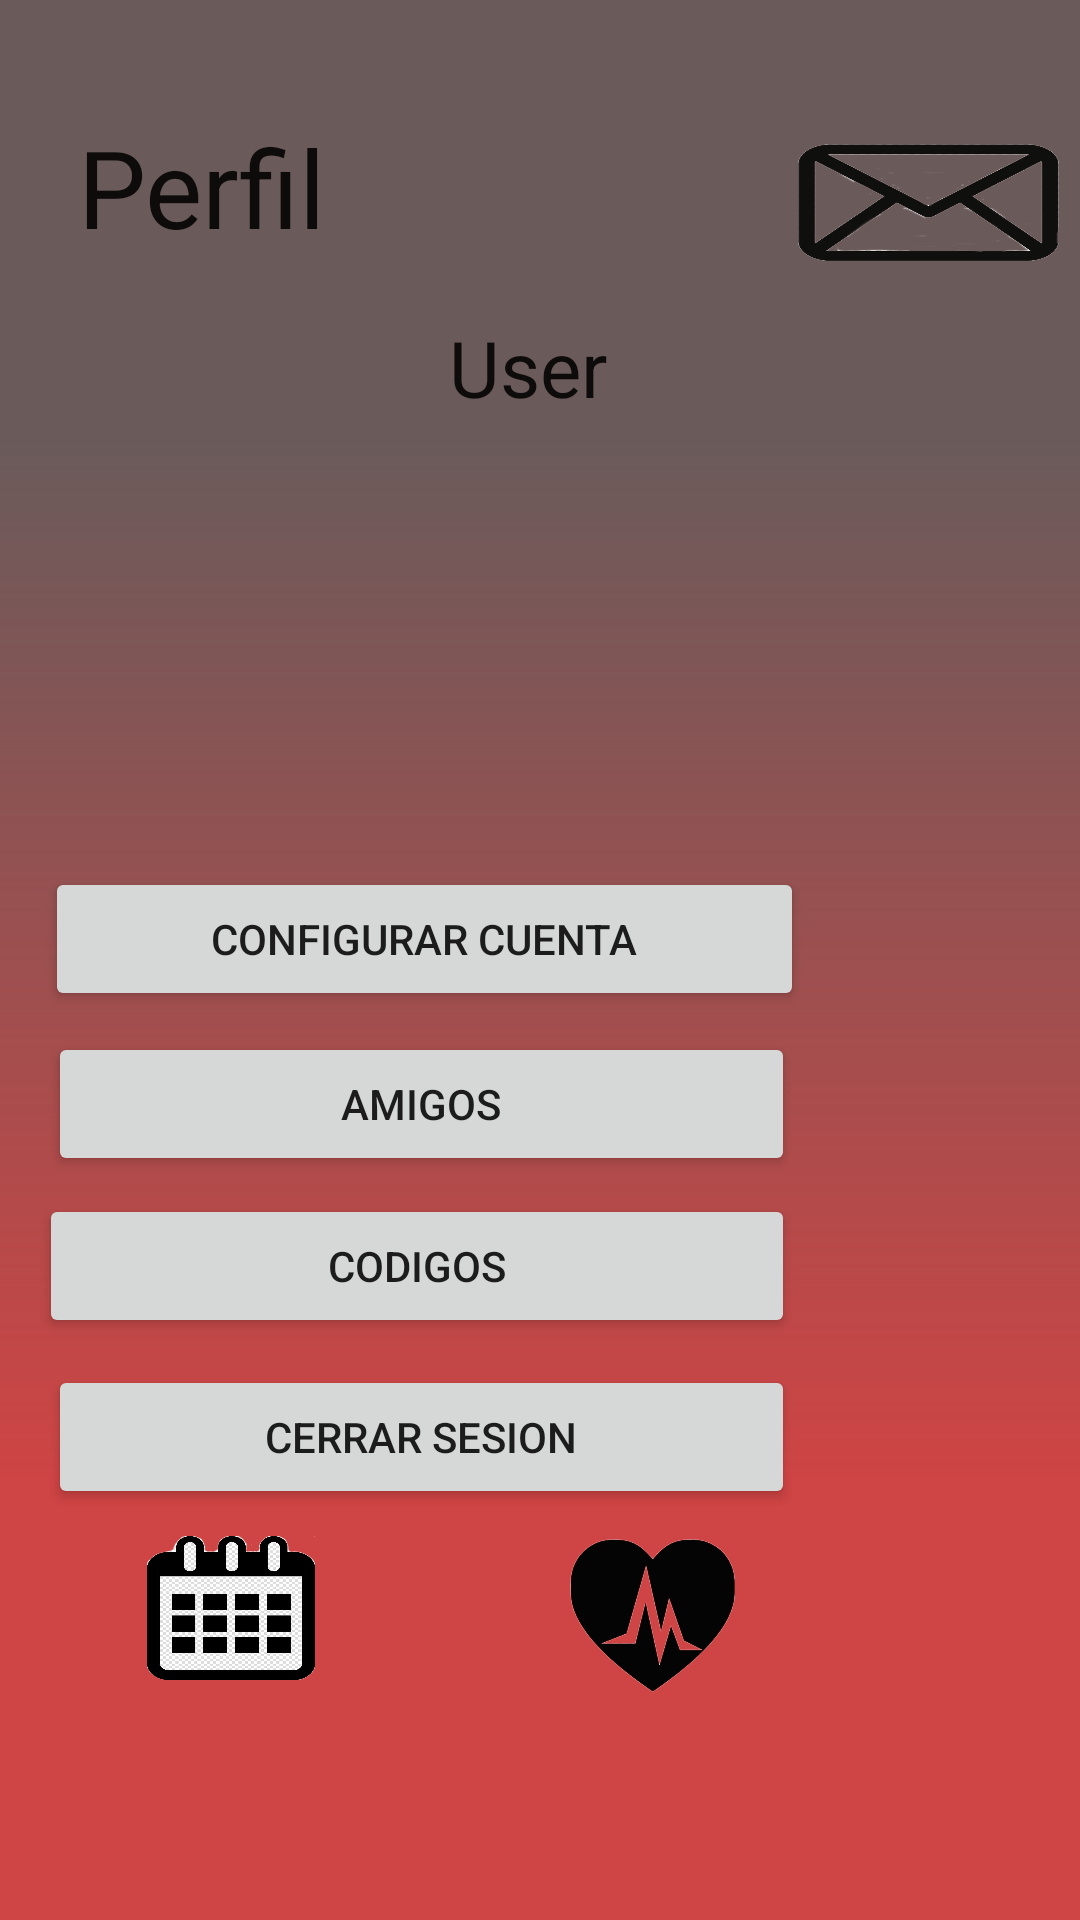

Here is an Android app screen rendered from its layout file. Give the layout XML and the strings, colors and styles it references.
<!-- AndroidManifest.xml: application theme AppTheme -->
<!-- res/layout/activity_perfil.xml -->
<?xml version="1.0" encoding="utf-8"?>
<RelativeLayout xmlns:android="http://schemas.android.com/apk/res/android"
    xmlns:app="http://schemas.android.com/apk/res-auto"
    xmlns:tools="http://schemas.android.com/tools"
    android:id="@+id/frame_perfil"
    android:layout_width="fill_parent"
    android:layout_height="fill_parent"
    android:background="@drawable/frame_splash_creen">

    <Button
        android:id="@+id/button_cerrar"
        android:layout_width="249dp"
        android:layout_height="wrap_content"
        android:layout_alignParentStart="true"
        android:layout_alignParentLeft="false"
        android:layout_alignParentTop="false"
        android:layout_alignParentEnd="true"
        android:layout_alignParentRight="false"
        android:layout_alignParentBottom="false"
        android:layout_marginStart="16dp"
        android:layout_marginLeft="16dp"
        android:layout_marginTop="455dp"
        android:layout_marginEnd="95dp"
        android:layout_marginRight="95dp"
        android:layout_marginBottom="137dp"
        android:text="@string/boton_cerrar_sesion" />

    <ImageView
        android:id="@+id/icono_guardados_perfil"
        android:layout_width="wrap_content"
        android:layout_height="51dp"
        android:layout_alignParentStart="true"
        android:layout_alignParentLeft="false"
        android:layout_alignParentTop="false"
        android:layout_alignParentEnd="true"
        android:layout_alignParentRight="false"
        android:layout_alignParentBottom="false"
        android:layout_marginStart="190dp"
        android:layout_marginLeft="190dp"
        android:layout_marginTop="513dp"
        android:layout_marginEnd="115dp"
        android:layout_marginRight="115dp"
        android:layout_marginBottom="76dp"
        android:background="@drawable/icono_guardados" />

    <ImageView
        android:id="@+id/icono_eventos_perfil"
        android:layout_width="wrap_content"
        android:layout_height="48dp"
        android:layout_alignParentStart="true"
        android:layout_alignParentLeft="false"
        android:layout_alignParentTop="false"
        android:layout_alignParentEnd="true"
        android:layout_alignParentRight="false"
        android:layout_alignParentBottom="false"
        android:layout_marginStart="49dp"
        android:layout_marginLeft="49dp"
        android:layout_marginTop="512dp"
        android:layout_marginEnd="255dp"
        android:layout_marginRight="255dp"
        android:layout_marginBottom="80dp"
        android:background="@drawable/icono_eventos" />

    <ImageView
        android:id="@+id/icono_ticket_perfil"
        android:layout_width="wrap_content"
        android:layout_height="51dp"
        android:layout_alignParentStart="true"
        android:layout_alignParentLeft="false"
        android:layout_alignParentTop="false"
        android:layout_alignParentEnd="true"
        android:layout_alignParentRight="false"
        android:layout_alignParentBottom="false"
        android:layout_marginStart="118dp"
        android:layout_marginLeft="118dp"
        android:layout_marginTop="510dp"
        android:layout_marginEnd="184dp"
        android:layout_marginRight="184dp"
        android:layout_marginBottom="79dp"
        android:background="@drawable/icono_ticket" />

    <ImageView
        android:id="@+id/icono_perfil"
        android:layout_width="50dp"
        android:layout_height="52dp"
        android:layout_alignParentStart="true"
        android:layout_alignParentLeft="false"
        android:layout_alignParentTop="false"
        android:layout_alignParentEnd="true"
        android:layout_alignParentRight="false"
        android:layout_alignParentBottom="false"
        android:layout_marginStart="264dp"
        android:layout_marginLeft="264dp"
        android:layout_marginTop="513dp"
        android:layout_marginEnd="46dp"
        android:layout_marginRight="46dp"
        android:layout_marginBottom="75dp"
        android:background="@drawable/icono_perfil" />

    <ImageView
        android:id="@+id/imagePerfil"
        android:layout_width="wrap_content"
        android:layout_height="110dp"
        android:layout_alignParentStart="true"
        android:layout_alignParentLeft="false"
        android:layout_alignParentTop="false"
        android:layout_alignParentEnd="true"
        android:layout_alignParentRight="false"
        android:layout_marginStart="116dp"
        android:layout_marginLeft="107dp"
        android:layout_marginTop="171dp"
        android:layout_marginEnd="126dp"
        android:layout_marginRight="136dp" />

    <TextView
        android:id="@+id/textNomUser"
        android:layout_width="321dp"
        android:layout_height="wrap_content"
        android:layout_alignParentStart="true"
        android:layout_alignParentLeft="false"
        android:layout_alignParentTop="false"
        android:layout_alignParentEnd="true"
        android:layout_alignParentRight="false"
        android:layout_alignParentBottom="false"
        android:layout_marginStart="32dp"
        android:layout_marginLeft="192dp"
        android:layout_marginTop="105dp"
        android:layout_marginEnd="40dp"
        android:layout_marginRight="122dp"
        android:layout_marginBottom="578dp"
        android:gravity="center"
        android:text="@string/txt_nombre_user"
        android:textAppearance="@style/TextAppearance.AppCompat.Large"
        android:textSize="26sp" />

    <ImageView
        android:id="@+id/icono_mensajes"
        android:layout_width="87dp"
        android:layout_height="39dp"
        android:layout_alignParentStart="true"
        android:layout_alignParentLeft="false"
        android:layout_alignParentTop="false"
        android:layout_alignParentEnd="true"
        android:layout_alignParentRight="false"
        android:layout_alignParentBottom="false"
        android:layout_marginStart="266dp"
        android:layout_marginLeft="299dp"
        android:layout_marginTop="48dp"
        android:layout_marginEnd="7dp"
        android:layout_marginRight="29dp"
        android:layout_marginBottom="633dp"
        android:background="@drawable/icono_mensajes" />

    <Button
        android:id="@+id/button_saldo"
        android:layout_width="252dp"
        android:layout_height="wrap_content"
        android:layout_alignParentStart="true"
        android:layout_alignParentLeft="false"
        android:layout_alignParentTop="false"
        android:layout_alignParentEnd="true"
        android:layout_alignParentRight="false"
        android:layout_alignParentBottom="false"
        android:layout_marginStart="13dp"
        android:layout_marginLeft="13dp"
        android:layout_marginTop="398dp"
        android:layout_marginEnd="95dp"
        android:layout_marginRight="95dp"
        android:layout_marginBottom="194dp"
        android:text="@string/boton_saldo" />

    <Button
        android:id="@+id/button_amigos"
        android:layout_width="249dp"
        android:layout_height="wrap_content"
        android:layout_alignParentStart="true"
        android:layout_alignParentLeft="false"
        android:layout_alignParentTop="false"
        android:layout_alignParentEnd="true"
        android:layout_alignParentRight="false"
        android:layout_alignParentBottom="false"
        android:layout_marginStart="16dp"
        android:layout_marginLeft="16dp"
        android:layout_marginTop="344dp"
        android:layout_marginEnd="95dp"
        android:layout_marginRight="95dp"
        android:layout_marginBottom="236dp"
        android:text="@string/boton_compartir" />

    <Button
        android:id="@+id/button_config_cuenta"
        android:layout_width="253dp"
        android:layout_height="wrap_content"
        android:layout_alignParentStart="true"
        android:layout_alignParentLeft="false"
        android:layout_alignParentTop="false"
        android:layout_alignParentEnd="true"
        android:layout_alignParentRight="false"
        android:layout_alignParentBottom="false"
        android:layout_marginStart="15dp"
        android:layout_marginLeft="15dp"
        android:layout_marginTop="289dp"
        android:layout_marginEnd="92dp"
        android:layout_marginRight="92dp"
        android:layout_marginBottom="303dp"
        android:text="@string/boton_configurar_cuenta" />

    <TextView
        android:id="@+id/textPerfil"
        android:layout_width="157dp"
        android:layout_height="wrap_content"
        android:layout_alignParentStart="true"
        android:layout_alignParentLeft="false"
        android:layout_alignParentTop="false"
        android:layout_alignParentEnd="true"
        android:layout_alignParentRight="false"
        android:layout_alignParentBottom="false"
        android:layout_marginStart="26dp"
        android:layout_marginLeft="26dp"
        android:layout_marginTop="38dp"
        android:layout_marginEnd="228dp"
        android:layout_marginRight="228dp"
        android:layout_marginBottom="645dp"
        android:text="@string/txt_perfil"
        android:textAppearance="@style/TextAppearance.AppCompat.Large"
        android:textSize="36sp" />
</RelativeLayout>
<!-- resources referenced by this layout -->
<resources>
  <!-- drawable frame_splash_creen (drawable) -->
  <?xml version="1.0" encoding="utf-8"?>
  <vector
      xmlns:android="http://schemas.android.com/apk/res/android"
      xmlns:aapt="http://schemas.android.com/aapt"
      android:width="209dp"
      android:height="388dp"
      android:viewportWidth="209"
      android:viewportHeight="388"
      >
  
      <group>
  
          <clip-path
              android:pathData="M0 0H209V388H0V0Z"
              />
  
          <path
              android:pathData="M0 0V388H209V0"
              android:fillColor="#CF4444"
              />
  
          <group
              android:translateX="1"
              android:translateY="0"
              android:pivotX="104.5"
              android:pivotY="194"
              android:scaleX="2"
              android:scaleY="2"
              android:rotation="90"
              >
  
              <path
                  android:pathData="M0 0V388H209V0"
                  >
  
                  <aapt:attr name="android:fillColor">
  
                      <gradient
                          android:type="linear"
                          android:startX="52.25"
                          android:startY="194"
                          android:endX="156.75"
                          android:endY="194"
                          >
  
                          <item
                              android:color="#6A5A5A"
                              android:offset="0"
                              />
  
                          <item
                              android:color="#00FFFFFF"
                              android:offset="1"
                              />
  
                      </gradient>
  
                  </aapt:attr>
  
              </path>
  
          </group>
  
      </group>
  
  </vector>
  <!-- drawable icono_eventos: png bitmap (drawable, 131822 bytes) -->
  <!-- drawable icono_guardados: png bitmap (drawable, 65556 bytes) -->
  <!-- drawable icono_mensajes: png bitmap (drawable, 128603 bytes) -->
  <string name="boton_cerrar_sesion">Cerrar Sesion</string>
  <string name="boton_compartir">Amigos</string>
  <string name="boton_configurar_cuenta">Configurar Cuenta</string>
  <string name="boton_saldo">Codigos</string>
  <string name="txt_nombre_user">User</string>
  <string name="txt_perfil">Perfil</string>
  <style name="AppTheme" parent="Theme.AppCompat.Light.DarkActionBar">
          
          <item name="colorPrimary">@color/colorPrimary</item>
          <item name="colorPrimaryDark">@color/colorPrimaryDark</item>
          <item name="colorAccent">@color/colorAccent</item>
      </style>
  <!-- not gathered from this repository: default colours our renderer supplied (Android Studio template values) -->
  <color name="colorPrimary">#FF6200EE</color>
  <color name="colorPrimaryDark">#FF3700B3</color>
  <color name="colorAccent">#FF03DAC5</color>
</resources>
